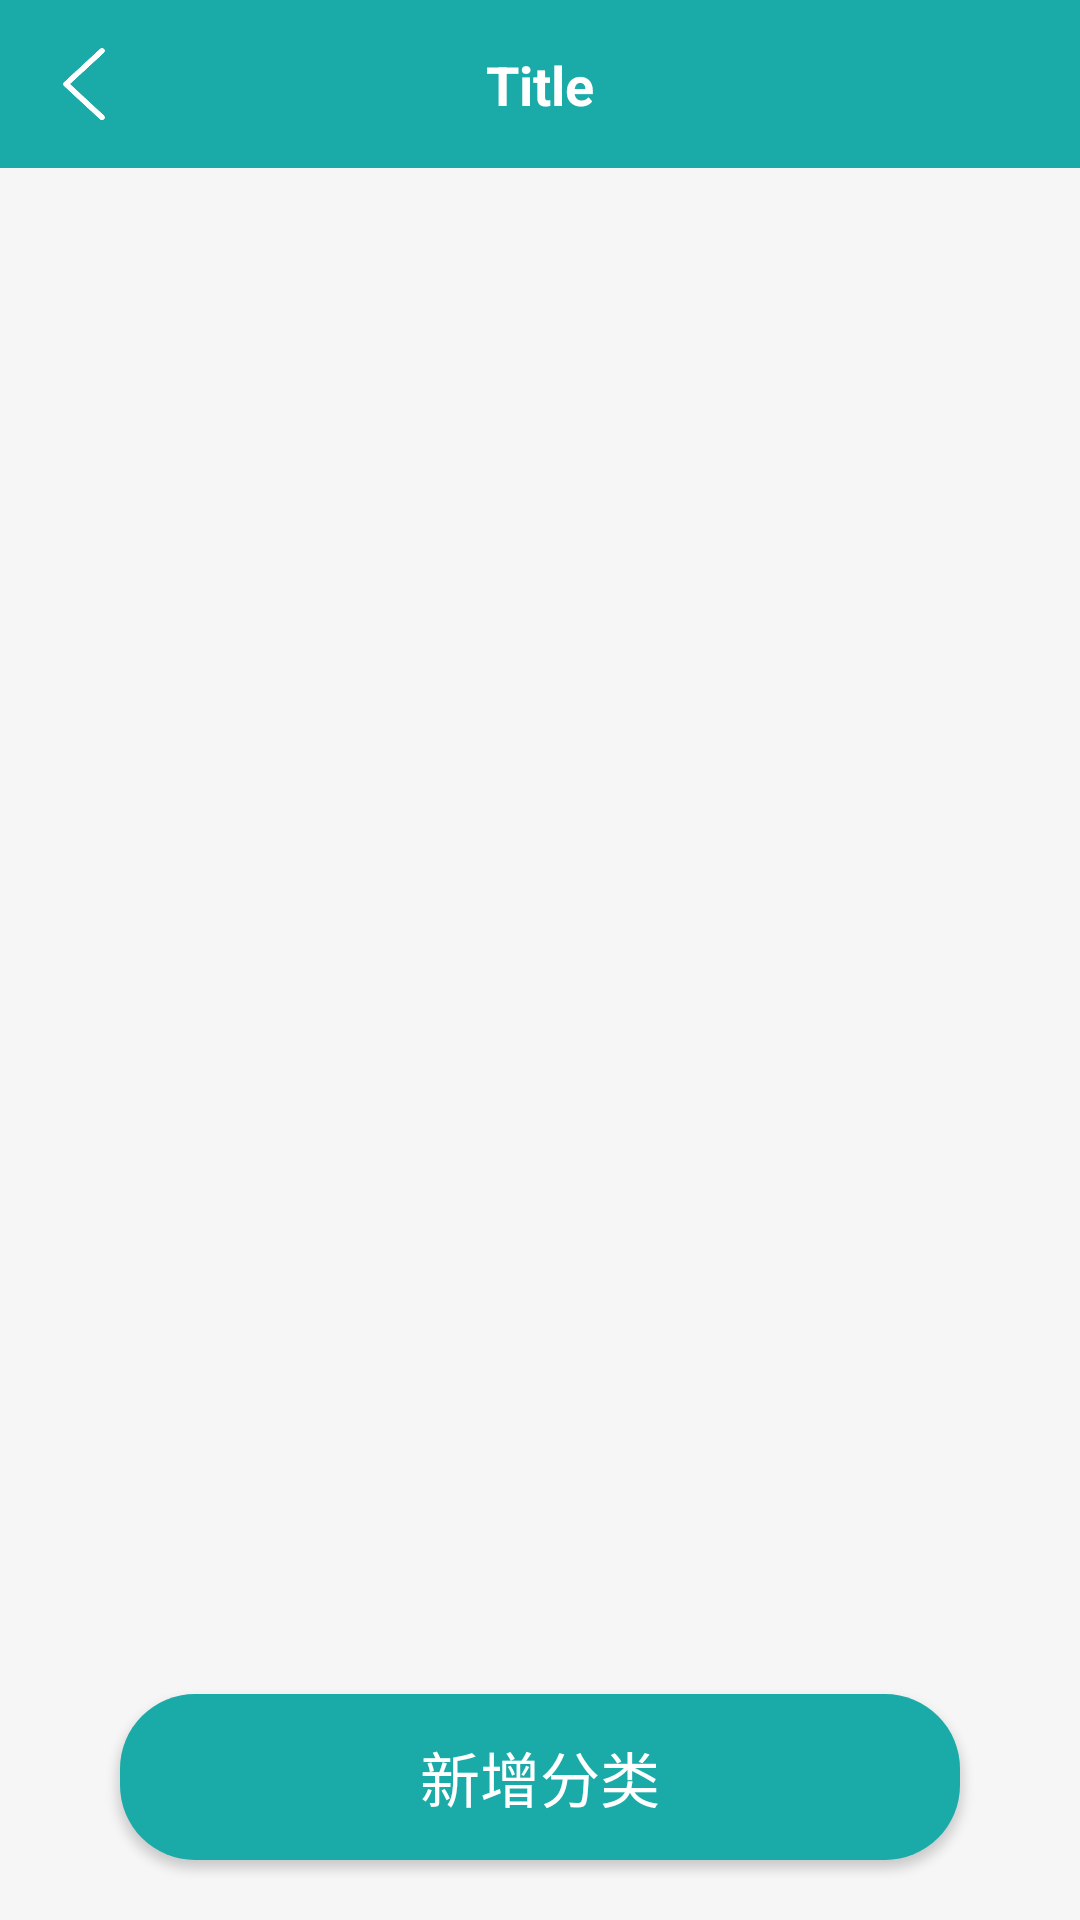

The Android layout XML behind this screen, and the referenced resources:
<!-- AndroidManifest.xml: application theme Theme.Note -->
<!-- res/layout/fragment_bill_category.xml -->
<?xml version="1.0" encoding="utf-8"?>
<layout xmlns:android="http://schemas.android.com/apk/res/android">

    <LinearLayout
        android:layout_width="match_parent"
        android:layout_height="match_parent"
        android:orientation="vertical"
        android:background="@color/main_grey_bg">

        <include
            android:id="@+id/includeToolbar"
            layout="@layout/item_toolbar" />

        <FrameLayout
            android:layout_width="match_parent"
            android:layout_height="0dp"
            android:layout_weight="1">

            <androidx.recyclerview.widget.RecyclerView
                android:id="@+id/rvCategory"
                android:layout_width="match_parent"
                android:layout_height="match_parent"
                android:padding="12dp"
                android:scrollbars="vertical" />

            <TextView
                android:id="@+id/tvEmptyCategory"
                android:layout_width="wrap_content"
                android:layout_height="wrap_content"
                android:layout_gravity="center"
                android:text="暂无分类"
                android:textColor="#999999"
                android:textSize="14sp"
                android:visibility="gone" />
        </FrameLayout>

        <Button
            android:id="@+id/tvAddCategory"
            android:layout_width="match_parent"
            android:layout_height="wrap_content"
            android:layout_marginHorizontal="40dp"
            android:layout_marginTop="16dp"
            android:layout_marginBottom="20dp"
            android:background="@drawable/bg_button"
            android:gravity="center"
            android:paddingVertical="13dp"
            android:text="新增分类"
            android:textColor="@color/white"
            android:textSize="20sp" />

    </LinearLayout>
</layout>
<!-- res/layout/item_toolbar.xml (included above) -->
<?xml version="1.0" encoding="utf-8"?>
<LinearLayout
    xmlns:android="http://schemas.android.com/apk/res/android"
    xmlns:app="http://schemas.android.com/apk/res-auto"
    android:layout_width="match_parent"
    android:layout_height="wrap_content"
    android:orientation="vertical"
    android:background="?attr/colorPrimary">

    
    <View
        android:id="@+id/statusBarSpacer"
        android:layout_width="match_parent"
        android:layout_height="0dp" />

    
    <androidx.constraintlayout.widget.ConstraintLayout
        android:layout_width="match_parent"
        android:layout_height="56dp"
        android:background="@color/main_color">

        <ImageView
            android:id="@+id/ivBack"
            android:layout_width="40dp"
            android:layout_height="40dp"
            android:layout_marginStart="8dp"
            android:padding="8dp"
            android:src="@drawable/ic_back"
            app:layout_constraintBottom_toBottomOf="parent"
            app:layout_constraintStart_toStartOf="parent"
            app:layout_constraintTop_toTopOf="parent"/>

        <TextView
            android:id="@+id/tvTitle"
            android:layout_width="0dp"
            android:layout_height="wrap_content"
            android:ellipsize="end"
            android:gravity="center"
            android:maxLines="1"
            android:text="Title"
            android:textColor="@android:color/white"
            android:textSize="18sp"
            android:textStyle="bold"
            android:layout_marginStart="56dp"
            android:layout_marginEnd="56dp"
            app:layout_constraintBottom_toBottomOf="@id/ivBack"
            app:layout_constraintEnd_toEndOf="parent"
            app:layout_constraintStart_toStartOf="parent"
            app:layout_constraintTop_toTopOf="@id/ivBack"/>
    </androidx.constraintlayout.widget.ConstraintLayout>

</LinearLayout>
<!-- resources referenced by this layout -->
<resources>
  <color name="main_color">#1AABA8</color>
  <color name="main_grey_bg">#f6f6f6</color>
  <color name="white">#FFFFFF</color>
  <!-- drawable bg_button (drawable) -->
  <?xml version="1.0" encoding="utf-8"?>
  <shape xmlns:android="http://schemas.android.com/apk/res/android">
  
      <corners android:radius="25dp"/>
  
      <solid android:color="@color/main_color"/>
  </shape>
  <!-- drawable ic_back: png bitmap (drawable, 2843 bytes) -->
  <style name="Theme.Note" parent="Theme.AppCompat.Light.NoActionBar" />
</resources>
